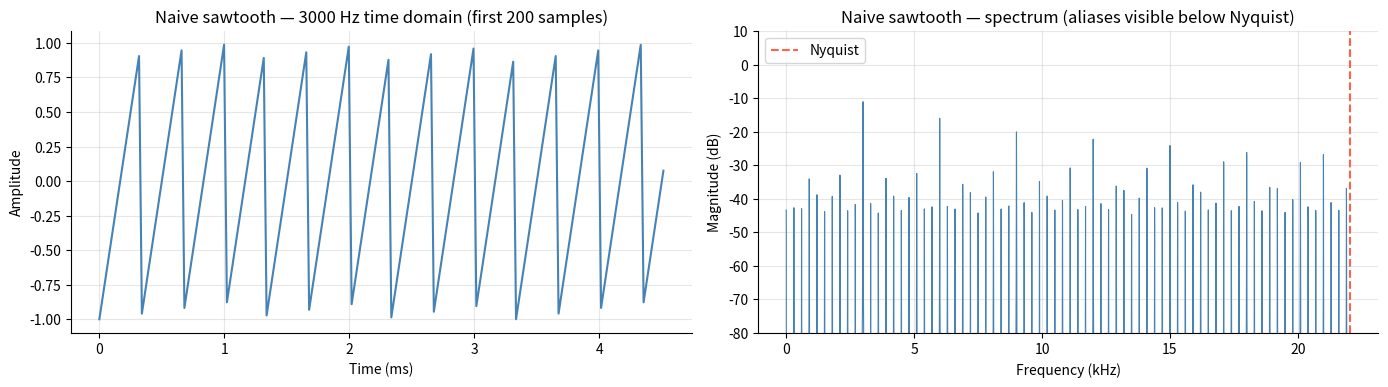
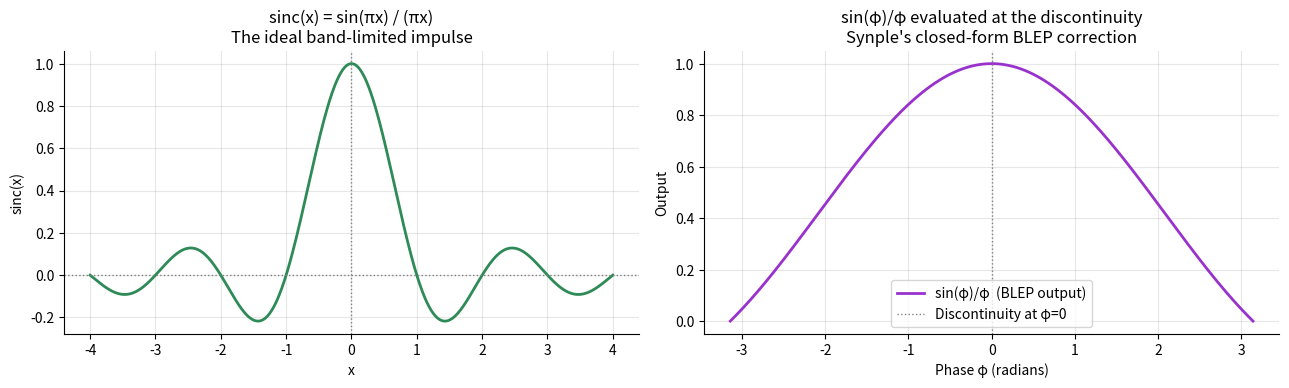
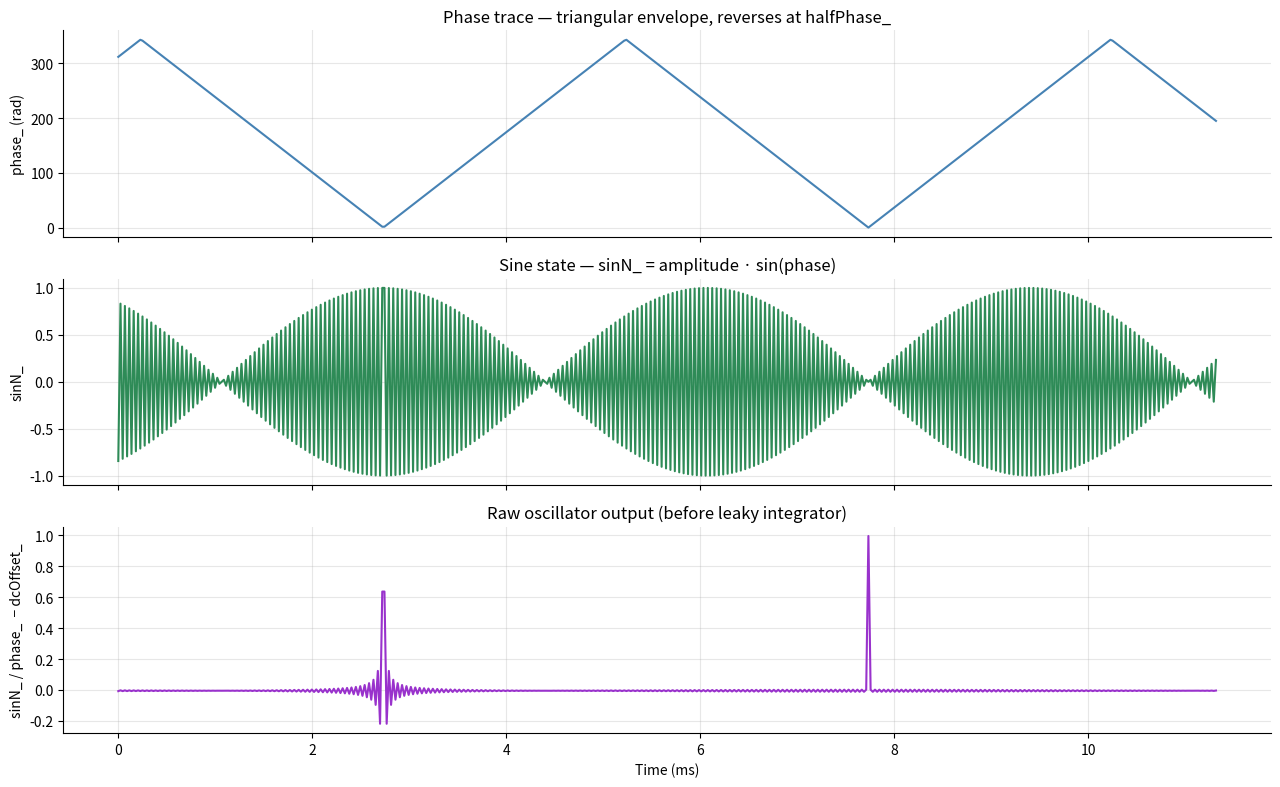
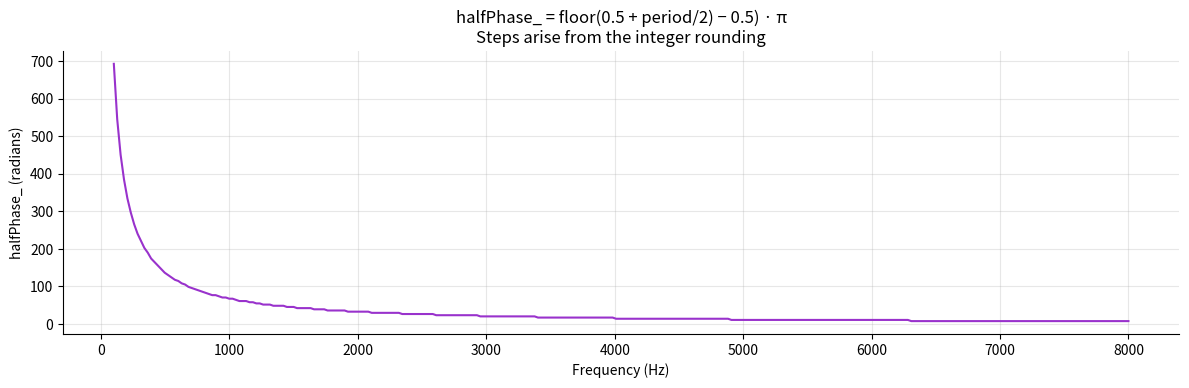
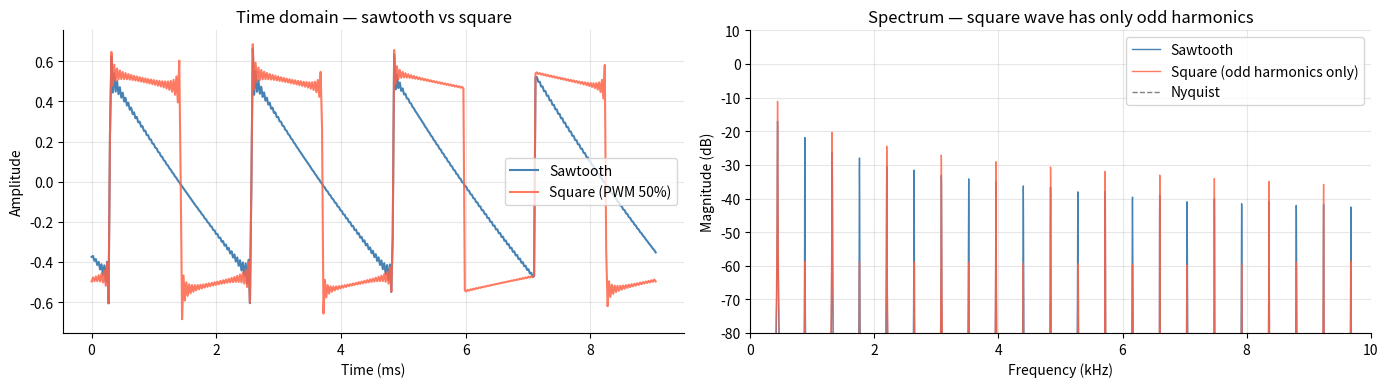

Write Python code to recreate these figures, in order.
import numpy as np
import matplotlib.pyplot as plt
import warnings
warnings.filterwarnings('ignore')

plt.rcParams.update({
    'figure.dpi': 110,
    'axes.spines.top': False,
    'axes.spines.right': False,
    'axes.grid': True,
    'grid.alpha': 0.3,
})

FS = 44100          # sample rate used throughout
PI = np.pi

def naive_sawtooth(f0, fs, n_samples):
    """Naive sawtooth: hard ramp reset with no band-limiting."""
    phase = np.linspace(0, n_samples / fs * f0, n_samples, endpoint=False) % 1.0
    return 2.0 * phase - 1.0


def spectrum_db(signal, fs):
    """One-sided magnitude spectrum in dB, windowed with Hann."""
    N = len(signal)
    win = np.hanning(N)
    X = np.fft.rfft(signal * win)
    mag = np.abs(X) / (N / 2)
    mag[mag < 1e-12] = 1e-12
    freqs = np.fft.rfftfreq(N, 1 / fs)
    return freqs, 20 * np.log10(mag)


N = 16384
f0 = 3000.0        # high enough that many harmonics alias at 44.1 kHz

sig_naive = naive_sawtooth(f0, FS, N)
freqs, db_naive = spectrum_db(sig_naive, FS)

fig, axes = plt.subplots(1, 2, figsize=(14, 4))

axes[0].plot(np.arange(N)[:200] / FS * 1000, sig_naive[:200], color='steelblue')
axes[0].set_xlabel('Time (ms)')
axes[0].set_ylabel('Amplitude')
axes[0].set_title(f'Naive sawtooth — {f0:.0f} Hz time domain (first 200 samples)')

axes[1].plot(freqs / 1000, db_naive, color='steelblue', lw=0.8)
axes[1].axvline(FS / 2000, color='tomato', ls='--', lw=1.5, label='Nyquist')
axes[1].set_xlabel('Frequency (kHz)')
axes[1].set_ylabel('Magnitude (dB)')
axes[1].set_title('Naive sawtooth — spectrum (aliases visible below Nyquist)')
axes[1].set_ylim(-80, 10)
axes[1].legend()

plt.tight_layout()
plt.show()
print(f"Nyquist = {FS/2:.0f} Hz. Harmonics above this alias into the audible band.")

# Visualise the sinc function and its role as a band-limited step
x = np.linspace(-4, 4, 800)
sinc_vals = np.where(np.abs(x) < 1e-6, 1.0, np.sin(PI * x) / (PI * x))
blep_residual = np.cumsum(sinc_vals) / len(sinc_vals) * 2 - 1   # rough integral

fig, axes = plt.subplots(1, 2, figsize=(13, 4))

axes[0].plot(x, sinc_vals, color='seagreen', lw=2)
axes[0].axvline(0, color='grey', ls=':', lw=1)
axes[0].axhline(0, color='grey', ls=':', lw=1)
axes[0].set_xlabel('x')
axes[0].set_ylabel('sinc(x)')
axes[0].set_title('sinc(x) = sin(πx) / (πx)\nThe ideal band-limited impulse')

# Show sin(phi)/phi near a discontinuity in phase space
phi = np.linspace(-PI, PI, 800)
sinc_phi = np.where(np.abs(phi) < 1e-6, 1.0, np.sin(phi) / phi)

axes[1].plot(phi, sinc_phi, color='darkorchid', lw=2, label='sin(φ)/φ  (BLEP output)')
axes[1].axvline(0, color='grey', ls=':', lw=1, label='Discontinuity at φ=0')
axes[1].set_xlabel('Phase φ (radians)')
axes[1].set_ylabel('Output')
axes[1].set_title('sin(φ)/φ evaluated at the discontinuity\nSynple\'s closed-form BLEP correction')
axes[1].legend()

plt.tight_layout()
plt.show()

def blep_oscillator_trace(f0, fs, n_samples, warmup=0, modulation=1.0, amplitude=1.0):
    """
    Pure-Python reimplementation of Oscillator::nextSample().
    Returns (raw_output, phase_trace, sin_trace).
    """
    period = fs / f0
    quarter_pi = PI / 4.0

    phase = 0.0
    half_phase = 0.0
    increment = 0.0
    sin_n = 0.0
    sin_nm1 = 0.0
    sin_coeff = 0.0
    dc_offset = 0.0

    raw_out, phase_trace, sin_trace = [], [], []

    for i in range(warmup + n_samples):
        phase += increment

        if phase <= quarter_pi:
            half_period = (period / 2.0) * modulation
            half_phase = np.floor(0.5 + half_period) - 0.5
            dc_offset = 0.5 * amplitude / half_phase
            half_phase *= PI
            increment = half_phase / half_period
            phase = -phase

            sin_n = amplitude * np.sin(phase)
            sin_nm1 = amplitude * np.sin(phase - increment)
            sin_coeff = 2.0 * np.cos(increment)

            if phase * phase > 1e-9:
                output = sin_n / phase
            else:
                output = amplitude
        else:
            if phase > half_phase:
                phase = 2 * half_phase - phase
                increment = -increment

            sinp = sin_coeff * sin_n - sin_nm1
            sin_nm1 = sin_n
            sin_n = sinp
            output = sin_n / phase

        output -= dc_offset

        if i >= warmup:
            raw_out.append(output)
            phase_trace.append(phase)
            sin_trace.append(sin_n)

    return np.array(raw_out), np.array(phase_trace), np.array(sin_trace)


def blep_sawtooth(f0, fs, n_samples, warmup=4096, modulation=1.0):
    """Render the full sawtooth pipeline: saw = 0.997*saw + osc1 - osc2."""
    osc1, _, _ = blep_oscillator_trace(f0, fs, n_samples + warmup, modulation=modulation)
    saw = 0.0
    result = []
    for s in osc1:
        saw = saw * 0.997 + s
        result.append(saw)
    return np.array(result[warmup:])


# Visualise phase and sin traces for a low-frequency oscillator
N_trace = 500
f_trace = 200.0
raw, phases, sins = blep_oscillator_trace(f_trace, FS, N_trace, warmup=100)

t = np.arange(N_trace) / FS * 1000

fig, axes = plt.subplots(3, 1, figsize=(13, 8), sharex=True)

axes[0].plot(t, phases, color='steelblue', lw=1.5)
axes[0].set_ylabel('phase_ (rad)')
axes[0].set_title('Phase trace — triangular envelope, reverses at halfPhase_')

axes[1].plot(t, sins, color='seagreen', lw=1.5)
axes[1].set_ylabel('sinN_')
axes[1].set_title('Sine state — sinN_ = amplitude · sin(phase)')

axes[2].plot(t, raw, color='darkorchid', lw=1.5)
axes[2].set_ylabel('sinN_ / phase_  − dcOffset_')
axes[2].set_xlabel('Time (ms)')
axes[2].set_title('Raw oscillator output (before leaky integrator)')

plt.tight_layout()
plt.show()

N_dc = 16384
test_freqs = [220, 880, 3000, 7000]

print("DC offset verification (after 4096-sample warmup):")
print(f"  {'Frequency':>10}  {'DC mean':>12}")
for f in test_freqs:
    sig = blep_sawtooth(f, FS, N_dc)
    dc = np.mean(sig)
    print(f"  {f:>8} Hz  {dc:>+12.6f}")

# Illustrate the half-phase rounding for several frequencies
freqs_demo = np.linspace(100, 8000, 300)
half_phases = []
for f in freqs_demo:
    period = FS / f
    half_period = period / 2.0
    hp = (np.floor(0.5 + half_period) - 0.5) * PI
    half_phases.append(hp)

fig, ax = plt.subplots(figsize=(12, 4))
ax.plot(freqs_demo, half_phases, color='darkorchid', lw=1.5)
ax.set_xlabel('Frequency (Hz)')
ax.set_ylabel('halfPhase_ (radians)')
ax.set_title('halfPhase_ = floor(0.5 + period/2) − 0.5) · π\nSteps arise from the integer rounding')
plt.tight_layout()
plt.show()

def blep_pwm(f0, fs, n_samples, warmup=4096, modulation=1.0):
    """Two-oscillator PWM signal (approximate Python equivalent)."""
    osc1_raw, _, _ = blep_oscillator_trace(f0, fs, n_samples + warmup, modulation=modulation)

    # osc2 starts at opposite phase — approximate by half-period delay
    half_delay = int(round(fs / f0 / 2))
    # Shift osc1 by half a period to get osc2 (same oscillator, offset start)
    osc2_raw, _, _ = blep_oscillator_trace(f0, fs, n_samples + warmup + half_delay, modulation=modulation)
    osc2_raw = osc2_raw[half_delay:]

    saw = 0.0
    result = []
    for s1, s2 in zip(osc1_raw, osc2_raw):
        saw = saw * 0.997 + s1 - s2
        result.append(saw)
    return np.array(result[warmup:])


N_pwm = 16384
f_pwm = 440.0

sig_saw = blep_sawtooth(f_pwm, FS, N_pwm)
sig_sq = blep_pwm(f_pwm, FS, N_pwm, modulation=1.0)

freqs_sq, db_sq = spectrum_db(sig_sq, FS)
freqs_saw, db_saw = spectrum_db(sig_saw, FS)

fig, axes = plt.subplots(1, 2, figsize=(14, 4))

t_show = np.arange(400) / FS * 1000
axes[0].plot(t_show, sig_saw[:400], color='steelblue', lw=1.5, label='Sawtooth')
axes[0].plot(t_show, sig_sq[:400], color='tomato', lw=1.5, alpha=0.85, label='Square (PWM 50%)')
axes[0].set_xlabel('Time (ms)')
axes[0].set_ylabel('Amplitude')
axes[0].set_title('Time domain — sawtooth vs square')
axes[0].legend()

axes[1].plot(freqs_saw / 1000, db_saw, color='steelblue', lw=1, label='Sawtooth')
axes[1].plot(freqs_sq / 1000, db_sq, color='tomato', lw=1, alpha=0.85, label='Square (odd harmonics only)')
axes[1].axvline(FS / 2000, color='grey', ls='--', lw=1, label='Nyquist')
axes[1].set_xlabel('Frequency (kHz)')
axes[1].set_ylabel('Magnitude (dB)')
axes[1].set_title('Spectrum — square wave has only odd harmonics')
axes[1].set_xlim(0, 10)
axes[1].set_ylim(-80, 10)
axes[1].legend()

plt.tight_layout()
plt.show()

def goertzel(samples, target_freq, fs):
    N = len(samples)
    omega = 2 * PI * target_freq / fs
    coeff = 2 * np.cos(omega)
    s1, s2 = 0.0, 0.0
    win = 0.5 - 0.5 * np.cos(2 * PI * np.arange(N) / (N - 1))
    for i, x in enumerate(samples * win):
        s0 = x + coeff * s1 - s2
        s2, s1 = s1, s0
    real = s1 - s2 * np.cos(omega)
    imag = s2 * np.sin(omega)
    return np.sqrt(real**2 + imag**2)


def measure_suppression(signal, f0, fs, max_harmonic=30):
    nyquist = fs / 2
    fund_mag = goertzel(signal, f0, fs)
    worst = 0.0
    for k in range(2, max_harmonic + 1):
        harmonic = k * f0
        if harmonic <= nyquist:
            continue
        alias = fs - harmonic
        if alias <= 0 or alias >= nyquist:
            continue
        # skip if alias is within 100 Hz of a real harmonic
        near = any(abs(alias - j * f0) < 100 for j in range(1, int(nyquist / f0) + 1))
        if near:
            continue
        worst = max(worst, goertzel(signal, alias, fs))
    if worst < 1e-12:
        return 200.0
    return 20 * np.log10(fund_mag / worst)


N_alias = 16384
test_freqs = [1000, 2000, 3000, 5000, 7000]

print(f"  {'Freq':>7}  {'BLEP (dB)':>10}  {'Naive (dB)':>11}  {'Improvement':>12}")
print("  " + "-" * 46)
for f in test_freqs:
    sig_blep = blep_sawtooth(f, FS, N_alias)
    sig_naive = naive_sawtooth(f, FS, N_alias)
    db_blep = measure_suppression(sig_blep, f, FS)
    db_naive = measure_suppression(sig_naive, f, FS)
    print(f"  {f:>5} Hz  {db_blep:>+10.1f}  {db_naive:>+11.1f}  {db_blep - db_naive:>+12.1f} dB")
